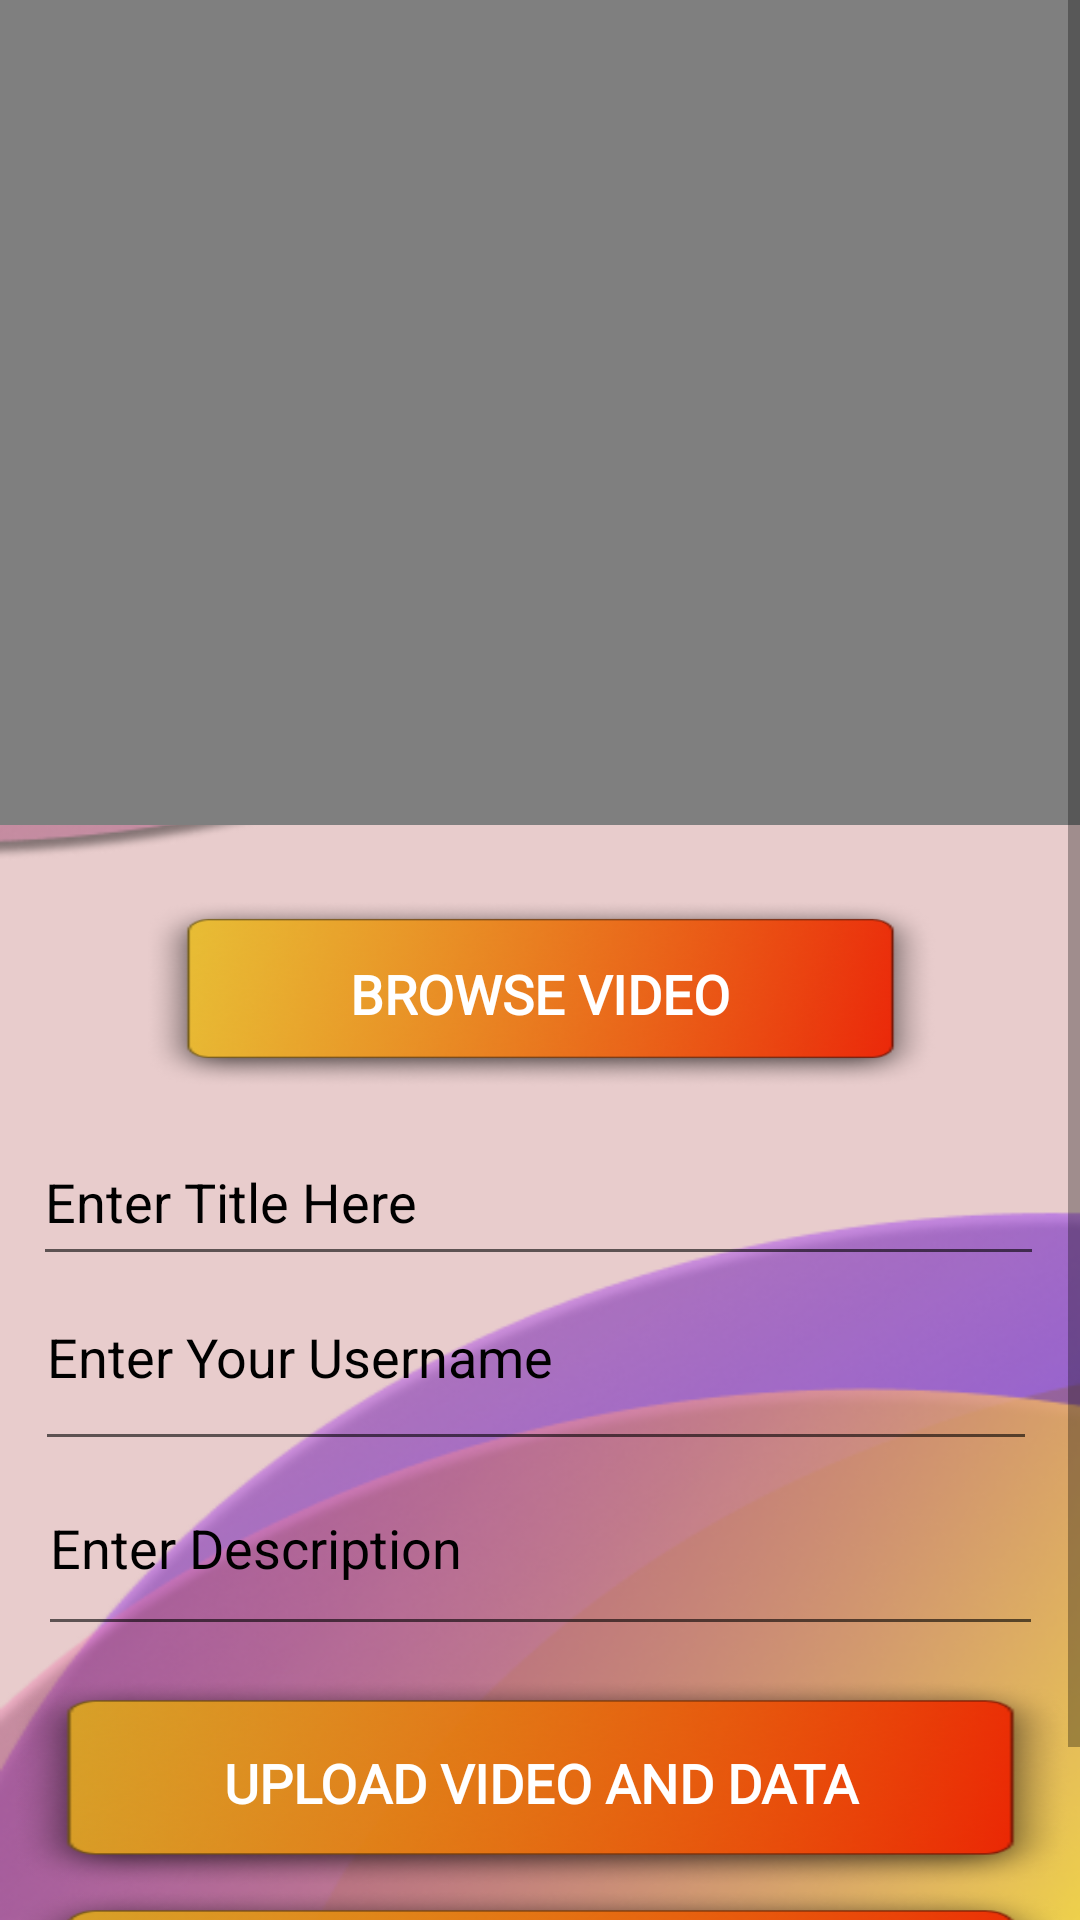

Reconstruct the res/layout file that produces this screen, plus the resources it refers to.
<!-- AndroidManifest.xml: application theme Theme.Predulive -->
<!-- res/layout/activity_create_new_courses.xml -->
<?xml version="1.0" encoding="utf-8"?>
<androidx.constraintlayout.widget.ConstraintLayout xmlns:android="http://schemas.android.com/apk/res/android"
    xmlns:app="http://schemas.android.com/apk/res-auto"
    xmlns:tools="http://schemas.android.com/tools"
    android:layout_width="match_parent"
    android:layout_height="match_parent"
    android:background="@drawable/bgm"
    tools:context=".dashboard.uploadedCourses.Create_new_courses">

    <ScrollView
        android:layout_width="match_parent"
        android:layout_height="match_parent">

        <androidx.constraintlayout.widget.ConstraintLayout
            android:layout_width="match_parent"
            android:layout_height="match_parent">

            <FrameLayout
                android:layout_width="wrap_content"
                app:layout_constraintTop_toTopOf="parent"
                app:layout_constraintLeft_toLeftOf="parent"
                app:layout_constraintRight_toRightOf="parent"
                android:layout_height="wrap_content">

                <VideoView
                    android:id="@+id/videoView"
                    android:layout_width="410dp"
                    android:layout_height="275dp"
                    app:layout_constraintBottom_toBottomOf="parent"
                    app:layout_constraintEnd_toEndOf="parent"
                    app:layout_constraintHorizontal_bias="0.0"
                    app:layout_constraintStart_toStartOf="parent"
                    app:layout_constraintTop_toTopOf="parent"
                    app:layout_constraintVertical_bias="0.002"
                    android:rotation="180"/>

            </FrameLayout>

            <EditText
                android:id="@+id/Enter_desc_here"
                android:layout_width="335dp"
                android:layout_height="55dp"
                android:ems="10"
                android:gravity="start|top"
                android:hint="Enter Description"
                android:textColorHint="@color/black"
                android:inputType="textMultiLine"
                app:layout_constraintBottom_toBottomOf="parent"
                app:layout_constraintEnd_toEndOf="parent"
                app:layout_constraintStart_toStartOf="parent"
                app:layout_constraintTop_toBottomOf="@+id/browse"
                app:layout_constraintVertical_bias="0.459" />

            <Button
                android:id="@+id/browse"
                style="@style/app_Button"
                android:layout_width="265dp"
                android:layout_height="63dp"
                android:text="Browse Video"
                android:fontFamily="@font/alegreya_sc_black"
                android:textSize="18sp"
                app:layout_constraintBottom_toBottomOf="parent"
                app:layout_constraintEnd_toEndOf="parent"
                app:layout_constraintStart_toStartOf="parent"
                app:layout_constraintTop_toTopOf="parent"
                app:layout_constraintVertical_bias="0.468" />

            <Button
                android:id="@+id/upload"
                style="@style/app_Button"
                android:layout_width="355dp"
                android:layout_height="70dp"
                android:layout_marginBottom="28dp"
                android:text="Upload Video and Data"
                android:fontFamily="@font/alegreya_sc_black"
                android:textSize="18sp"
                app:layout_constraintBottom_toBottomOf="parent"
                app:layout_constraintEnd_toEndOf="parent"
                app:layout_constraintStart_toStartOf="parent"
                app:layout_constraintTop_toBottomOf="@+id/Enter_desc_here"
                app:layout_constraintVertical_bias="0.186" />

            <Button
                android:id="@+id/upload_pdf"
                android:layout_width="355dp"
                style="@style/app_Button"
                android:layout_height="70dp"
                android:layout_marginBottom="4dp"
                android:text="Upload PDF Here"
                android:fontFamily="@font/alegreya_sc_black"
                android:textSize="18sp"
                app:layout_constraintBottom_toBottomOf="parent"
                app:layout_constraintEnd_toEndOf="parent"
                app:layout_constraintStart_toStartOf="parent"
                app:layout_constraintTop_toBottomOf="@+id/upload" />

            <EditText
                android:id="@+id/Enter_title_here"
                android:layout_width="337dp"
                android:layout_height="47dp"
                android:ems="10"
                android:textColorHint="@color/black"
                android:gravity="start|top"
                android:hint="Enter Title Here"
                android:inputType="textMultiLine"
                app:layout_constraintBottom_toBottomOf="parent"
                app:layout_constraintEnd_toEndOf="parent"
                app:layout_constraintHorizontal_bias="0.472"
                app:layout_constraintStart_toStartOf="parent"
                app:layout_constraintTop_toBottomOf="@+id/browse"
                app:layout_constraintVertical_bias="0.054" />

            <EditText
                android:id="@+id/Enter_username_here"
                android:layout_width="334dp"
                android:layout_height="57dp"
                android:ems="10"
                android:textColorHint="@color/black"
                android:gravity="start|top"
                android:hint="Enter Your Username"
                android:inputType="textMultiLine"
                app:layout_constraintBottom_toBottomOf="parent"
                app:layout_constraintEnd_toEndOf="parent"
                app:layout_constraintHorizontal_bias="0.454"
                app:layout_constraintStart_toStartOf="parent"
                app:layout_constraintTop_toBottomOf="@+id/browse"
                app:layout_constraintVertical_bias="0.238" />

        </androidx.constraintlayout.widget.ConstraintLayout>

    </ScrollView>

</androidx.constraintlayout.widget.ConstraintLayout>
<!-- resources referenced by this layout -->
<resources>
  <color name="black">#FF000000</color>
  <!-- drawable bgm: png bitmap (drawable-v24, 164792 bytes) -->
  <style name="app_Button" parent="viewParent">
          <item name="android:background">@drawable/emp_but</item>
          <item name="android:textColor">@color/whiteTextColor</item>
          <item name="android:textStyle">bold</item>
          <item name="android:textSize">18sp</item>
      </style>
  <style name="Theme.Predulive" parent="Theme.MaterialComponents.DayNight.NoActionBar">
          
          <item name="colorPrimary">@color/purple_500</item>
          <item name="colorPrimaryVariant">@color/purple_700</item>
          <item name="colorOnPrimary">@color/white</item>
          
          <item name="colorSecondary">@color/teal_200</item>
          <item name="colorSecondaryVariant">@color/teal_700</item>
          <item name="colorOnSecondary">@color/black</item>
          
          <item name="android:statusBarColor" tools:targetApi="l">?attr/colorPrimaryVariant</item>
          
      </style>
  <style name="viewParent">
          <item name="android:layout_width">wrap_content</item>
          <item name="android:layout_height">wrap_content</item>
      </style>
  <!-- drawable emp_but: png bitmap (drawable-v24, 51330 bytes) -->
  <color name="whiteTextColor">#fff</color>
  <color name="purple_500">#FF6200EE</color>
  <color name="purple_700">#FF3700B3</color>
  <color name="white">#FFFFFFFF</color>
  <color name="teal_200">#FF03DAC5</color>
  <color name="teal_700">#FF018786</color>
</resources>
